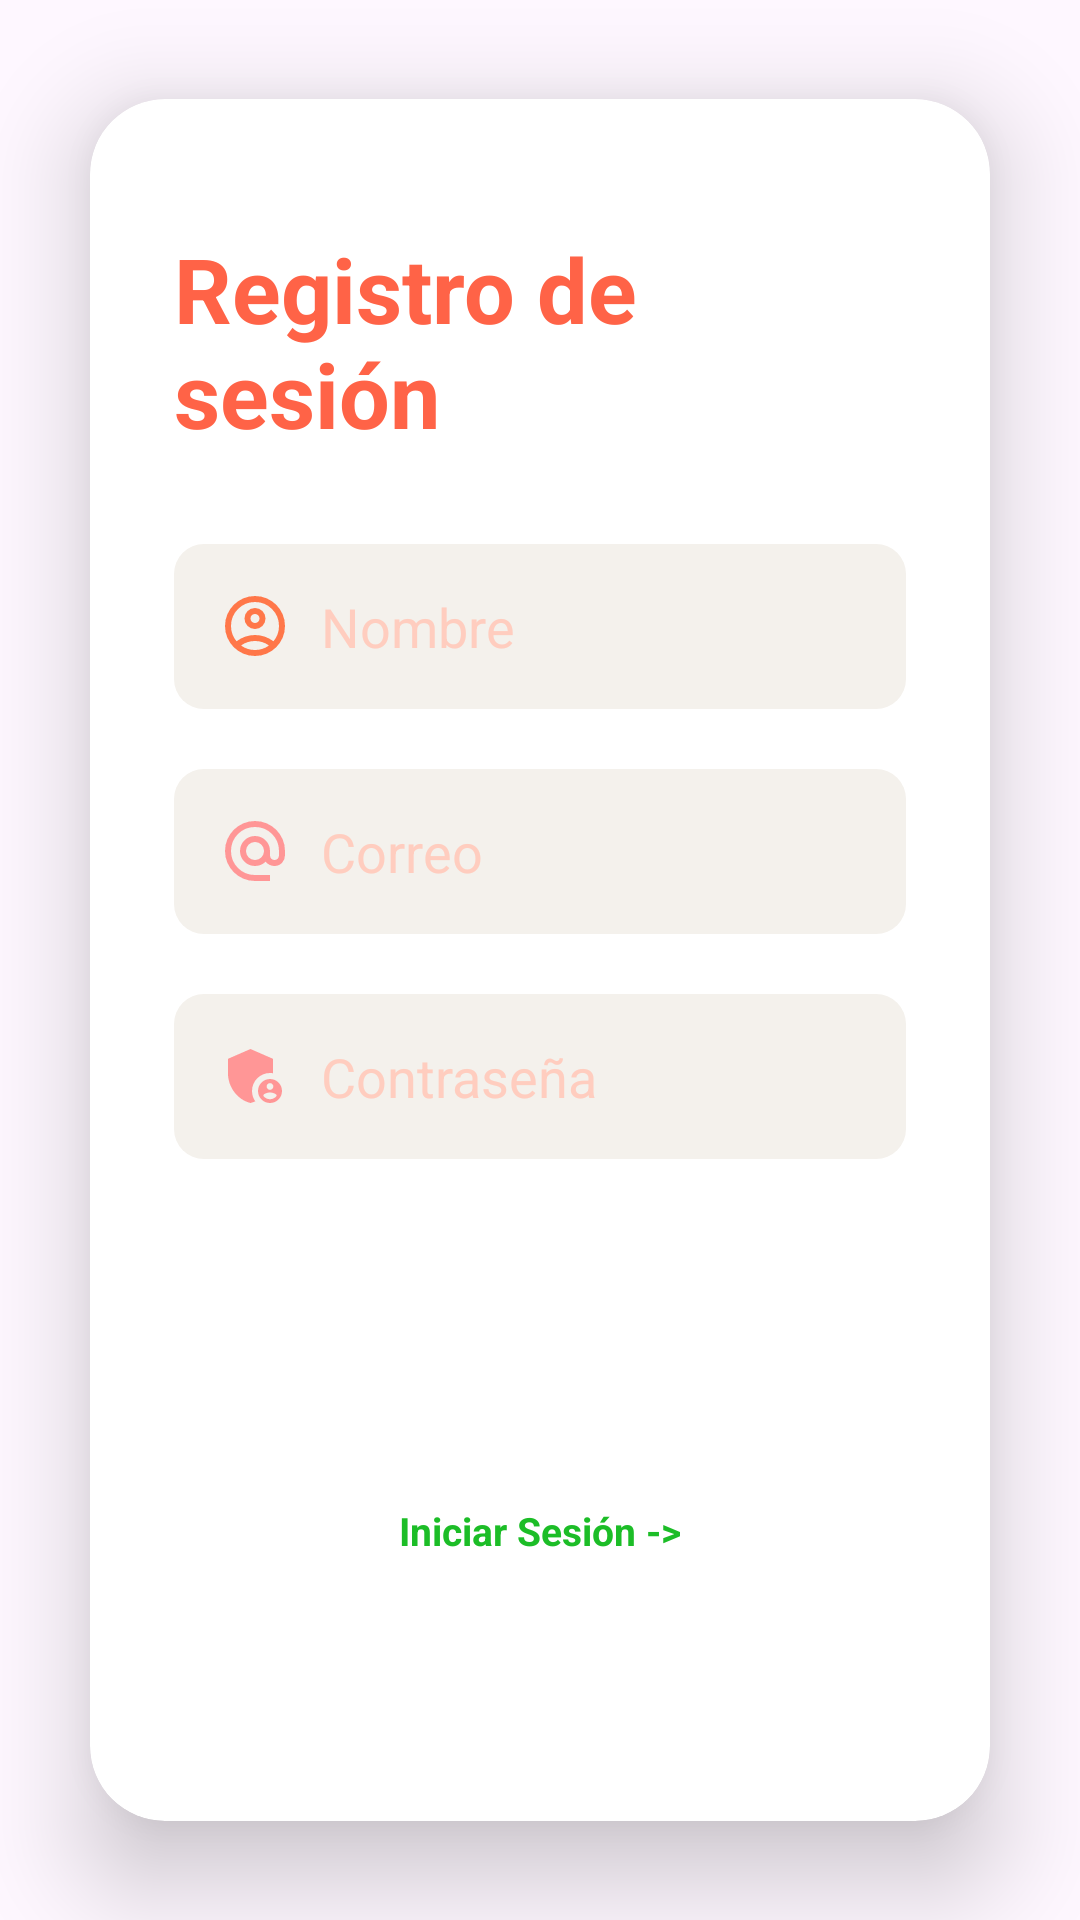

The Android layout XML behind this screen, and the referenced resources:
<!-- AndroidManifest.xml: application theme Theme.Music_App4B -->
<!-- res/layout/activity_registro.xml -->
<?xml version="1.0" encoding="utf-8"?>
<androidx.constraintlayout.widget.ConstraintLayout xmlns:android="http://schemas.android.com/apk/res/android"
    xmlns:app="http://schemas.android.com/apk/res-auto"
    xmlns:tools="http://schemas.android.com/tools"
    android:id="@+id/main"
    android:layout_width="match_parent"
    android:layout_height="match_parent"
    tools:context=".RegistroActivity">

    <ImageView
        android:id="@+id/imgFondo"
        android:layout_width="0dp"
        android:layout_height="0dp"
        android:src="@drawable/fondo_login"
        app:layout_constraintBottom_toBottomOf="parent"
        app:layout_constraintEnd_toEndOf="parent"
        app:layout_constraintStart_toStartOf="parent"
        app:layout_constraintTop_toTopOf="parent"
        />

    <androidx.cardview.widget.CardView
        android:id="@+id/cardLogin"
        android:layout_width="0dp"
        android:layout_height="wrap_content"
        android:layout_margin="30dp"
        app:cardCornerRadius="25dp"
        app:cardElevation="20dp"
        android:backgroundTint="@color/white"
        app:layout_constraintEnd_toEndOf="parent"
        app:layout_constraintBottom_toBottomOf="parent"
        app:layout_constraintStart_toStartOf="parent"
        app:layout_constraintTop_toTopOf="parent"
        >

        <LinearLayout
            android:id="@+id/LayoutContenido"
            android:layout_width="match_parent"
            android:layout_height="wrap_content"
            android:orientation="vertical"
            android:gravity="center"
            android:padding="28dp">

            <TextView
                android:id="@+id/tvTitulo"
                android:layout_width="wrap_content"
                android:layout_height="wrap_content"
                android:text="Registro de sesión"
                android:textSize="30dp"
                android:textStyle="bold"
                android:textColor="#FF6347"
                android:layout_marginTop="15dp"
                android:layout_marginBottom="30dp"
                />

            <EditText
                android:id="@+id/etNombre"
                android:layout_width="match_parent"
                android:layout_height="55dp"
                android:background="@drawable/bg_imput"
                android:hint="Nombre"
                android:paddingEnd="15dp"
                android:paddingStart="15dp"
                android:textColor="#333333"
                android:textColorHint="#FFCDBF"
                android:inputType="text"
                android:drawableStart="@drawable/aiz"
                android:drawablePadding="10dp"
                />

            <EditText
                android:id="@+id/etCorreo"
                android:layout_width="match_parent"
                android:layout_height="55dp"
                android:background="@drawable/bg_imput"
                android:hint="Correo"
                android:paddingEnd="15dp"
                android:paddingStart="15dp"
                android:textColor="#333333"
                android:textColorHint="#FFCDBF"
                android:inputType="textEmailAddress"
                android:drawableStart="@drawable/lol"
                android:drawablePadding="10dp"
                android:layout_marginTop="20dp"
                />

            <EditText
                android:id="@+id/etPas"
                android:layout_width="match_parent"
                android:layout_height="55dp"
                android:background="@drawable/bg_imput"
                android:hint="Contraseña"
                android:paddingEnd="15dp"
                android:paddingStart="15dp"
                android:textColor="#333333"
                android:textColorHint="#FFCDBF"
                android:inputType="textPassword"
                android:drawableStart="@drawable/mar"
                android:drawablePadding="10dp"
                android:layout_marginTop="20dp"
                />

            <androidx.appcompat.widget.AppCompatButton
                android:id="@+id/btnRegistrar"
                android:layout_width="match_parent"
                android:layout_height="55dp"
                android:text="Registrar"
                android:background="@drawable/bg_buttom"
                android:layout_marginTop="30dp"
                android:textColor="#FFFFFF"
                android:textStyle="bold"
                />

            <TextView
                android:id="@+id/tvIniciarSesion"
                android:layout_width="wrap_content"
                android:layout_height="wrap_content"
                android:text="Iniciar Sesión ->"
                android:textSize="13sp"
                android:textStyle="bold"
                android:textColor="#1CBD27"
                android:layout_marginTop="30dp"
                android:layout_marginBottom="60dp"
                />



        </LinearLayout>
    </androidx.cardview.widget.CardView>

</androidx.constraintlayout.widget.ConstraintLayout>
<!-- resources referenced by this layout -->
<resources>
  <!-- drawable aiz (drawable) -->
  <vector xmlns:android="http://schemas.android.com/apk/res/android" android:height="24dp" android:tint="#FF7749" android:viewportHeight="960" android:viewportWidth="960" android:width="24dp">
        
      <path android:fillColor="@android:color/white" android:pathData="M234,684Q285,645 348,622.5Q411,600 480,600Q549,600 612,622.5Q675,645 726,684Q761,643 780.5,591Q800,539 800,480Q800,347 706.5,253.5Q613,160 480,160Q347,160 253.5,253.5Q160,347 160,480Q160,539 179.5,591Q199,643 234,684ZM380.5,479.5Q340,439 340,380Q340,321 380.5,280.5Q421,240 480,240Q539,240 579.5,280.5Q620,321 620,380Q620,439 579.5,479.5Q539,520 480,520Q421,520 380.5,479.5ZM480,880Q397,880 324,848.5Q251,817 197,763Q143,709 111.5,636Q80,563 80,480Q80,397 111.5,324Q143,251 197,197Q251,143 324,111.5Q397,80 480,80Q563,80 636,111.5Q709,143 763,197Q817,251 848.5,324Q880,397 880,480Q880,563 848.5,636Q817,709 763,763Q709,817 636,848.5Q563,880 480,880ZM580,784.5Q627,769 666,740Q627,711 580,695.5Q533,680 480,680Q427,680 380,695.5Q333,711 294,740Q333,769 380,784.5Q427,800 480,800Q533,800 580,784.5ZM523,423Q540,406 540,380Q540,354 523,337Q506,320 480,320Q454,320 437,337Q420,354 420,380Q420,406 437,423Q454,440 480,440Q506,440 523,423ZM480,380Q480,380 480,380Q480,380 480,380Q480,380 480,380Q480,380 480,380Q480,380 480,380Q480,380 480,380Q480,380 480,380Q480,380 480,380ZM480,740Q480,740 480,740Q480,740 480,740Q480,740 480,740Q480,740 480,740Q480,740 480,740Q480,740 480,740Q480,740 480,740Q480,740 480,740Z"/>
      
  </vector>
  <!-- drawable bg_imput (drawable) -->
  <?xml version="1.0" encoding="utf-8"?>
  <shape xmlns:android="http://schemas.android.com/apk/res/android">
      
      <solid android:color="#F4F1EC"/>
      <corners android:radius="10dp"/>
  </shape>
  <!-- drawable lol (drawable) -->
  <vector xmlns:android="http://schemas.android.com/apk/res/android" android:height="24dp" android:tint="#FF9696" android:viewportHeight="960" android:viewportWidth="960" android:width="24dp">
        
      <path android:fillColor="@android:color/white" android:pathData="M480,880Q397,880 324,848.5Q251,817 197,763Q143,709 111.5,636Q80,563 80,480Q80,397 111.5,324Q143,251 197,197Q251,143 324,111.5Q397,80 480,80Q563,80 636,111.5Q709,143 763,197Q817,251 848.5,324Q880,397 880,480L880,538Q880,597 839.5,638.5Q799,680 740,680Q705,680 674,665Q643,650 622,622Q593,651 556.5,665.5Q520,680 480,680Q397,680 338.5,621.5Q280,563 280,480Q280,397 338.5,338.5Q397,280 480,280Q563,280 621.5,338.5Q680,397 680,480L680,538Q680,564 697,582Q714,600 740,600Q766,600 783,582Q800,564 800,538L800,480Q800,346 707,253Q614,160 480,160Q346,160 253,253Q160,346 160,480Q160,614 253,707Q346,800 480,800L680,800L680,880L480,880ZM565,565Q600,530 600,480Q600,430 565,395Q530,360 480,360Q430,360 395,395Q360,430 360,480Q360,530 395,565Q430,600 480,600Q530,600 565,565Z"/>
      
  </vector>
  <!-- drawable mar (drawable) -->
  <vector xmlns:android="http://schemas.android.com/apk/res/android" android:height="24dp" android:tint="#FF9696" android:viewportHeight="24" android:viewportWidth="24" android:width="24dp">
        
      <path android:fillColor="@android:color/white" android:pathData="M17,11c0.34,0 0.67,0.04 1,0.09V6.27L10.5,3L3,6.27v4.91c0,4.54 3.2,8.79 7.5,9.82c0.55,-0.13 1.08,-0.32 1.6,-0.55C11.41,19.47 11,18.28 11,17C11,13.69 13.69,11 17,11z"/>
        
      <path android:fillColor="@android:color/white" android:pathData="M17,13c-2.21,0 -4,1.79 -4,4c0,2.21 1.79,4 4,4s4,-1.79 4,-4C21,14.79 19.21,13 17,13zM17,14.38c0.62,0 1.12,0.51 1.12,1.12s-0.51,1.12 -1.12,1.12s-1.12,-0.51 -1.12,-1.12S16.38,14.38 17,14.38zM17,19.75c-0.93,0 -1.74,-0.46 -2.24,-1.17c0.05,-0.72 1.51,-1.08 2.24,-1.08s2.19,0.36 2.24,1.08C18.74,19.29 17.93,19.75 17,19.75z"/>
      
  </vector>
  <style name="Theme.Music_App4B" parent="Base.Theme.Music_App4B" />
  <style name="Base.Theme.Music_App4B" parent="Theme.Material3.DayNight.NoActionBar">
          
          
      </style>
  <!-- not gathered from this repository: default colours our renderer supplied (Android Studio template values) -->
  <color name="white">#FFFFFFFF</color>
</resources>
